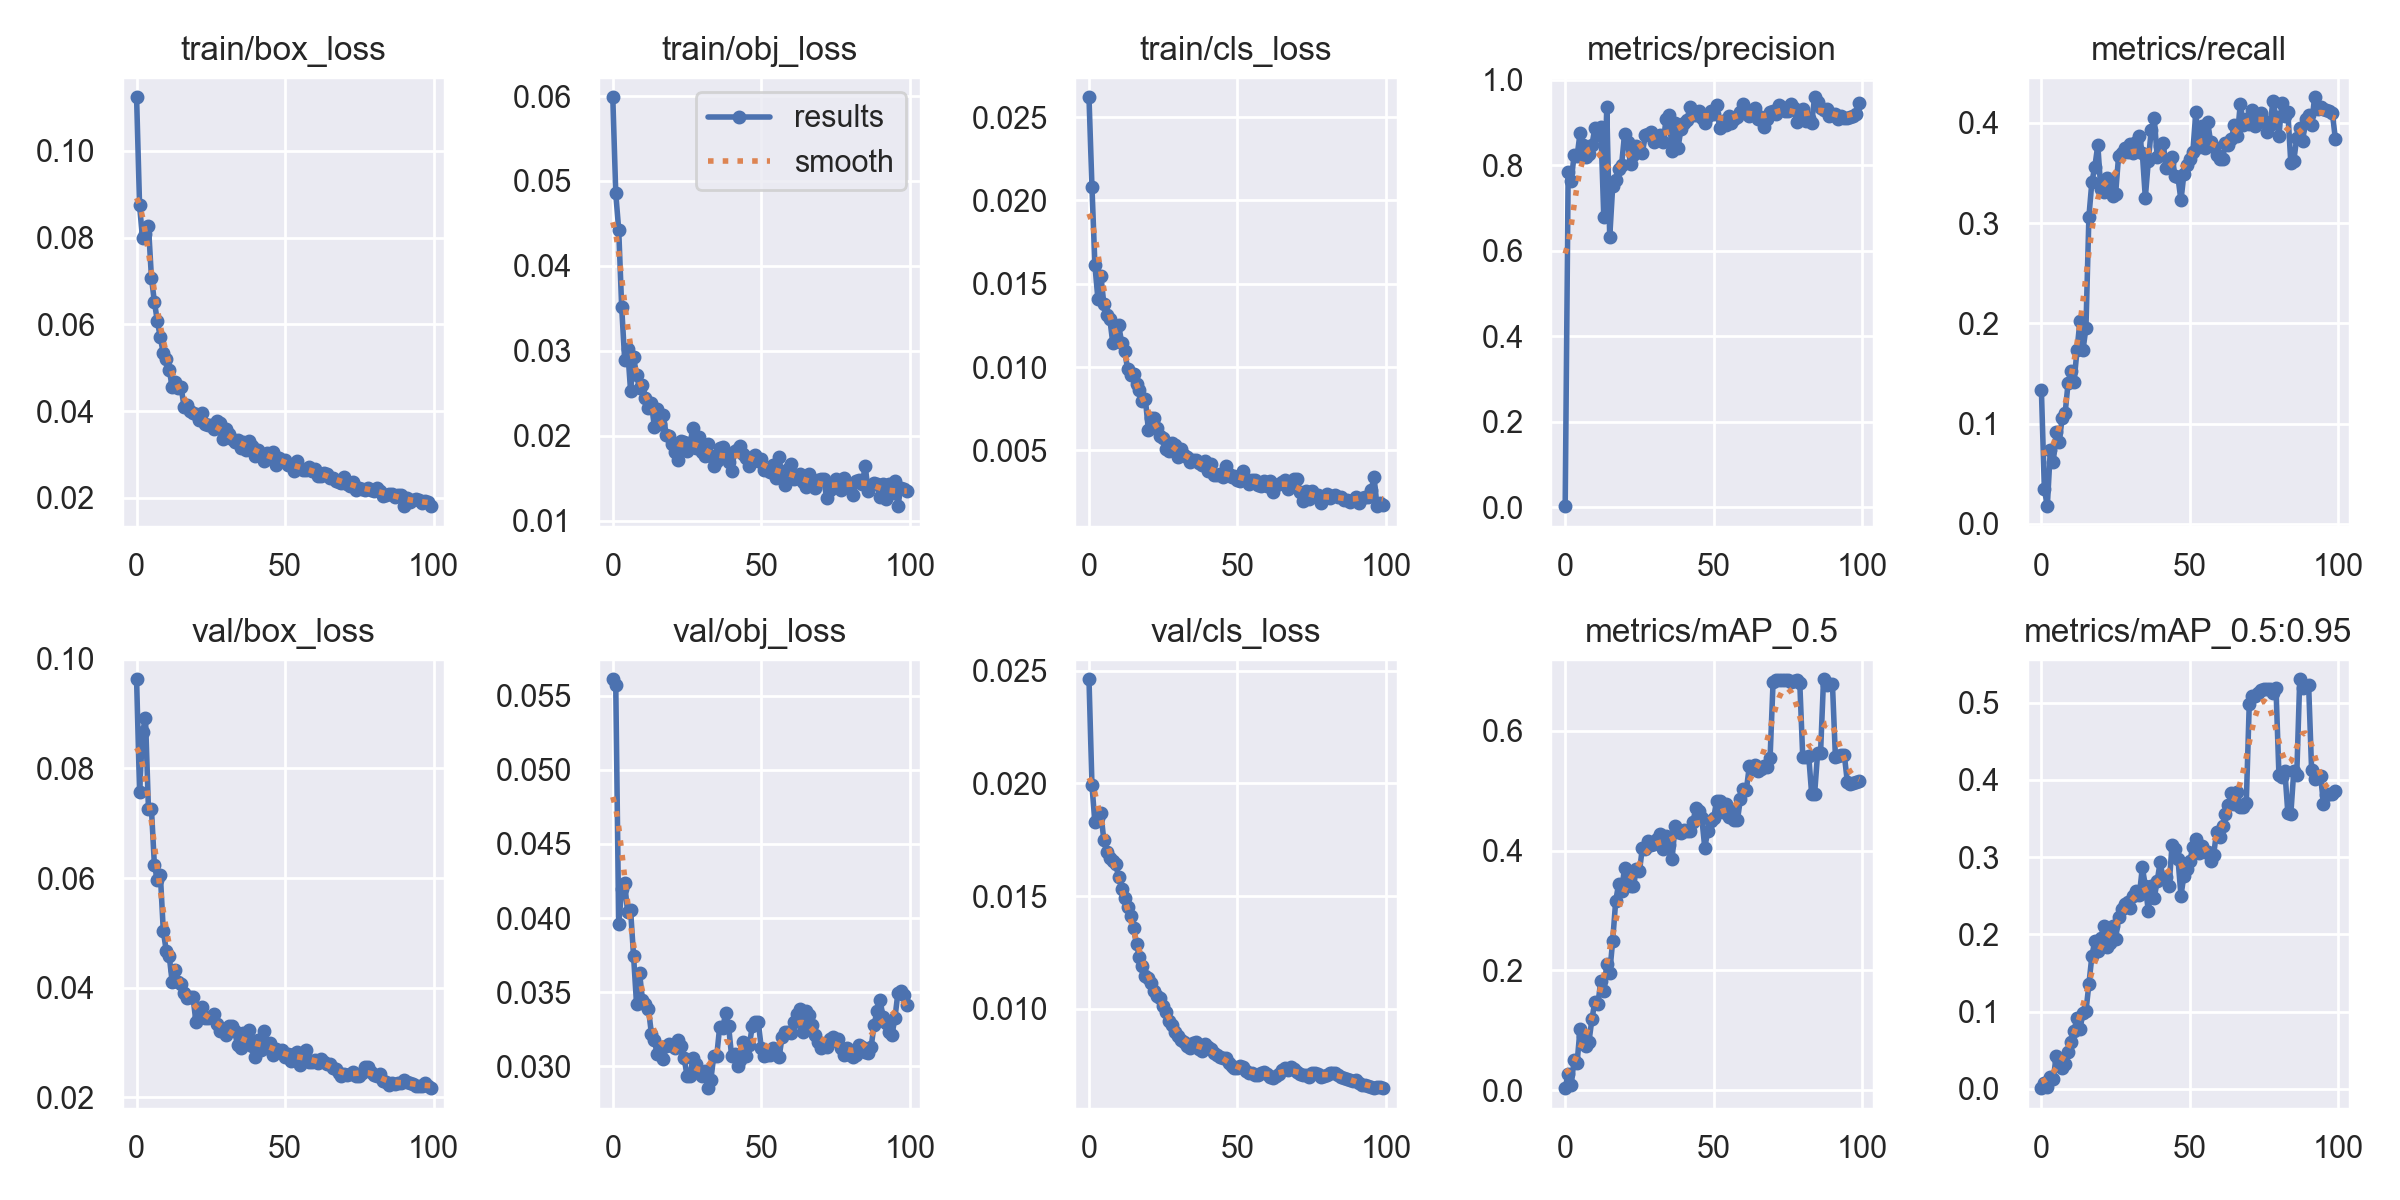

Values plotted in this chart, from the file beside it:
epoch, train/box_loss, train/obj_loss, train/cls_loss, metrics/precision, metrics/recall, metrics/mAP_0.5, metrics/mAP_0.5:0.95, val/box_loss, val/obj_loss, val/cls_loss, x/lr0, x/lr1, x/lr2
0, 0.1124, 0.05986, 0.0262, 0.002293, 0.1336, 0.003306, 0.0008717, 0.09627, 0.0561, 0.02463, 0.0766, 0.0026, 0.0026
1, 0.08745, 0.04853, 0.0208, 0.783, 0.03468, 0.02762, 0.006928, 0.07576, 0.0557, 0.01992, 0.05225, 0.005252, 0.005252
2, 0.07988, 0.04423, 0.0161, 0.7618, 0.0176, 0.008697, 0.00258, 0.08662, 0.03959, 0.01827, 0.02786, 0.007856, 0.007856
3, 0.08095, 0.0351, 0.0141, 0.8227, 0.07327, 0.0496, 0.01499, 0.08916, 0.04195, 0.01847, 0.00973, 0.00973, 0.00973
4, 0.0827, 0.02897, 0.01548, 0.8208, 0.06211, 0.045, 0.01235, 0.07254, 0.04233, 0.01868, 0.00973, 0.00973, 0.00973
5, 0.0708, 0.0302, 0.01379, 0.8739, 0.09152, 0.1021, 0.04315, 0.07262, 0.0404, 0.01748, 0.00964, 0.00964, 0.00964
6, 0.06517, 0.02523, 0.01311, 0.8474, 0.08178, 0.08993, 0.03593, 0.06232, 0.04052, 0.01694, 0.00955, 0.00955, 0.00955
7, 0.06073, 0.02929, 0.01291, 0.8192, 0.1056, 0.07429, 0.02711, 0.05963, 0.03744, 0.01668, 0.00946, 0.00946, 0.00946
8, 0.05701, 0.02713, 0.01145, 0.8265, 0.1104, 0.08053, 0.03186, 0.06062, 0.03419, 0.01656, 0.00937, 0.00937, 0.00937
9, 0.0533, 0.02563, 0.01155, 0.8468, 0.1408, 0.1188, 0.04779, 0.05031, 0.03633, 0.01641, 0.00928, 0.00928, 0.00928
10, 0.05204, 0.02597, 0.0125, 0.8866, 0.1528, 0.1472, 0.06052, 0.04668, 0.03447, 0.01584, 0.00919, 0.00919, 0.00919
11, 0.04952, 0.02447, 0.01147, 0.8703, 0.1416, 0.1436, 0.07494, 0.04573, 0.0342, 0.01532, 0.0091, 0.0091, 0.0091
12, 0.04555, 0.02325, 0.01096, 0.8889, 0.1734, 0.1822, 0.0923, 0.04094, 0.0339, 0.0149, 0.00901, 0.00901, 0.00901
13, 0.04679, 0.02381, 0.009887, 0.6787, 0.2028, 0.1661, 0.07742, 0.04322, 0.03221, 0.0145, 0.00892, 0.00892, 0.00892
14, 0.04545, 0.02107, 0.009514, 0.9354, 0.1734, 0.2102, 0.09831, 0.04096, 0.03176, 0.0141, 0.00883, 0.00883, 0.00883
15, 0.04548, 0.02319, 0.009604, 0.6315, 0.1951, 0.1958, 0.1002, 0.04066, 0.03082, 0.01359, 0.00874, 0.00874, 0.00874
16, 0.04096, 0.02134, 0.008965, 0.7507, 0.3063, 0.2498, 0.1355, 0.03896, 0.03132, 0.01285, 0.00865, 0.00865, 0.00865
17, 0.04144, 0.02245, 0.008605, 0.7643, 0.341, 0.3151, 0.1719, 0.03803, 0.03051, 0.01227, 0.00856, 0.00856, 0.00856
18, 0.04007, 0.02005, 0.007944, 0.7898, 0.3562, 0.3446, 0.1918, 0.03823, 0.0314, 0.01188, 0.00847, 0.00847, 0.00847
19, 0.03966, 0.01996, 0.008051, 0.8012, 0.3779, 0.3326, 0.1789, 0.03822, 0.03152, 0.01144, 0.00838, 0.00838, 0.00838
20, 0.03926, 0.01902, 0.006217, 0.8727, 0.3339, 0.3718, 0.1949, 0.0337, 0.03138, 0.01137, 0.00829, 0.00829, 0.00829
21, 0.03799, 0.01803, 0.006949, 0.8543, 0.3312, 0.3555, 0.2111, 0.03471, 0.03124, 0.01116, 0.0082, 0.0082, 0.0082
22, 0.03965, 0.01715, 0.006958, 0.8014, 0.3452, 0.3405, 0.1833, 0.03653, 0.03178, 0.01078, 0.00811, 0.00811, 0.00811
23, 0.03701, 0.01938, 0.006341, 0.8245, 0.338, 0.3403, 0.1895, 0.03454, 0.03135, 0.01056, 0.00802, 0.00802, 0.00802
24, 0.0369, 0.01922, 0.005867, 0.8456, 0.327, 0.3699, 0.2109, 0.03445, 0.0306, 0.01045, 0.00793, 0.00793, 0.00793
25, 0.03688, 0.01818, 0.005746, 0.8337, 0.3292, 0.3653, 0.1938, 0.03457, 0.02937, 0.01011, 0.00784, 0.00784, 0.00784
26, 0.03585, 0.01912, 0.005097, 0.8293, 0.3671, 0.4048, 0.2224, 0.03525, 0.02933, 0.009831, 0.00775, 0.00775, 0.00775
27, 0.0378, 0.0209, 0.00497, 0.8695, 0.3703, 0.4025, 0.2327, 0.03341, 0.03055, 0.009448, 0.00766, 0.00766, 0.00766
28, 0.03727, 0.01856, 0.005444, 0.8735, 0.3753, 0.4165, 0.24, 0.03208, 0.03015, 0.009264, 0.00757, 0.00757, 0.00757
29, 0.03352, 0.01987, 0.005327, 0.8764, 0.3713, 0.4097, 0.2419, 0.0325, 0.02955, 0.008948, 0.00748, 0.00748, 0.00748
30, 0.03588, 0.01813, 0.004596, 0.8529, 0.3788, 0.4102, 0.2337, 0.03135, 0.02939, 0.00877, 0.00739, 0.00739, 0.00739
31, 0.03464, 0.01755, 0.005047, 0.8658, 0.3701, 0.4194, 0.2494, 0.03293, 0.0297, 0.008602, 0.0073, 0.0073, 0.0073
32, 0.03349, 0.01906, 0.004737, 0.8696, 0.381, 0.4281, 0.2559, 0.033, 0.02853, 0.008513, 0.00721, 0.00721, 0.00721
33, 0.0329, 0.0176, 0.004594, 0.8531, 0.387, 0.4022, 0.2512, 0.03213, 0.02908, 0.008339, 0.00712, 0.00712, 0.00712
34, 0.03329, 0.01648, 0.004277, 0.908, 0.3696, 0.4249, 0.2867, 0.02946, 0.03068, 0.008241, 0.00703, 0.00703, 0.00703
35, 0.03148, 0.01699, 0.004434, 0.9163, 0.3254, 0.4088, 0.2628, 0.02901, 0.03069, 0.008487, 0.00694, 0.00694, 0.00694
36, 0.03295, 0.01858, 0.004387, 0.8324, 0.3615, 0.386, 0.2305, 0.03175, 0.03268, 0.008534, 0.00685, 0.00685, 0.00685
37, 0.03095, 0.01866, 0.004216, 0.8991, 0.3933, 0.4409, 0.2629, 0.02979, 0.03257, 0.008181, 0.00676, 0.00676, 0.00676
38, 0.03321, 0.01768, 0.004119, 0.8399, 0.4045, 0.4309, 0.2473, 0.03219, 0.03358, 0.008129, 0.00667, 0.00667, 0.00667
39, 0.0319, 0.0169, 0.004328, 0.8851, 0.3662, 0.4286, 0.2692, 0.02938, 0.03271, 0.008413, 0.00658, 0.00658, 0.00658
40, 0.02965, 0.01581, 0.003744, 0.8986, 0.3769, 0.435, 0.2936, 0.02733, 0.03073, 0.008282, 0.00649, 0.00649, 0.00649
41, 0.03112, 0.01817, 0.004157, 0.9047, 0.3803, 0.4333, 0.2716, 0.03044, 0.0308, 0.008224, 0.0064, 0.0064, 0.0064
42, 0.03023, 0.01841, 0.003519, 0.9357, 0.3545, 0.4324, 0.2746, 0.02853, 0.03, 0.008009, 0.00631, 0.00631, 0.00631
43, 0.02859, 0.01882, 0.003522, 0.9165, 0.3598, 0.4476, 0.2625, 0.03208, 0.03046, 0.007914, 0.00622, 0.00622, 0.00622
44, 0.03024, 0.01783, 0.003552, 0.9168, 0.3663, 0.4711, 0.3159, 0.02892, 0.03163, 0.007829, 0.00613, 0.00613, 0.00613
45, 0.02959, 0.01734, 0.003384, 0.9267, 0.3471, 0.466, 0.3102, 0.02985, 0.0307, 0.007822, 0.00604, 0.00604, 0.00604
46, 0.03057, 0.01648, 0.004062, 0.91, 0.3455, 0.4551, 0.2982, 0.02763, 0.03144, 0.007781, 0.00595, 0.00595, 0.00595
47, 0.0276, 0.01747, 0.003555, 0.8975, 0.3227, 0.4048, 0.2503, 0.02876, 0.03275, 0.007579, 0.00586, 0.00586, 0.00586
48, 0.02931, 0.0177, 0.003425, 0.9157, 0.349, 0.432, 0.276, 0.0283, 0.03301, 0.007453, 0.00577, 0.00577, 0.00577
49, 0.02841, 0.01697, 0.003481, 0.9264, 0.3577, 0.4496, 0.2843, 0.02858, 0.03302, 0.007374, 0.00568, 0.00568, 0.00568
50, 0.02882, 0.0173, 0.003235, 0.9196, 0.3644, 0.4544, 0.2955, 0.02731, 0.03123, 0.007349, 0.00559, 0.00559, 0.00559
51, 0.02754, 0.01593, 0.003179, 0.9396, 0.3706, 0.4834, 0.313, 0.0278, 0.03072, 0.007431, 0.0055, 0.0055, 0.0055
52, 0.02765, 0.01598, 0.003734, 0.8867, 0.4106, 0.4832, 0.3235, 0.02653, 0.03077, 0.007396, 0.00541, 0.00541, 0.00541
53, 0.02615, 0.01566, 0.003299, 0.9034, 0.3762, 0.465, 0.3055, 0.02781, 0.03078, 0.007208, 0.00532, 0.00532, 0.00532
54, 0.02852, 0.01651, 0.002997, 0.893, 0.3967, 0.4779, 0.3145, 0.02827, 0.03127, 0.007151, 0.00523, 0.00523, 0.00523
55, 0.02684, 0.01504, 0.003203, 0.915, 0.3751, 0.4569, 0.3062, 0.02588, 0.03086, 0.00714, 0.00514, 0.00514, 0.00514
56, 0.0265, 0.01747, 0.00322, 0.8993, 0.4008, 0.4675, 0.3063, 0.02748, 0.03061, 0.007047, 0.00505, 0.00505, 0.00505
57, 0.0265, 0.01507, 0.002901, 0.9077, 0.3807, 0.4508, 0.2945, 0.0286, 0.03197, 0.007039, 0.00496, 0.00496, 0.00496
58, 0.02717, 0.01418, 0.002828, 0.9125, 0.3762, 0.4506, 0.303, 0.02636, 0.0323, 0.007154, 0.00487, 0.00487, 0.00487
59, 0.02612, 0.01609, 0.003164, 0.9235, 0.3675, 0.4861, 0.3328, 0.02639, 0.03231, 0.007179, 0.00478, 0.00478, 0.00478
... 40 more rows
